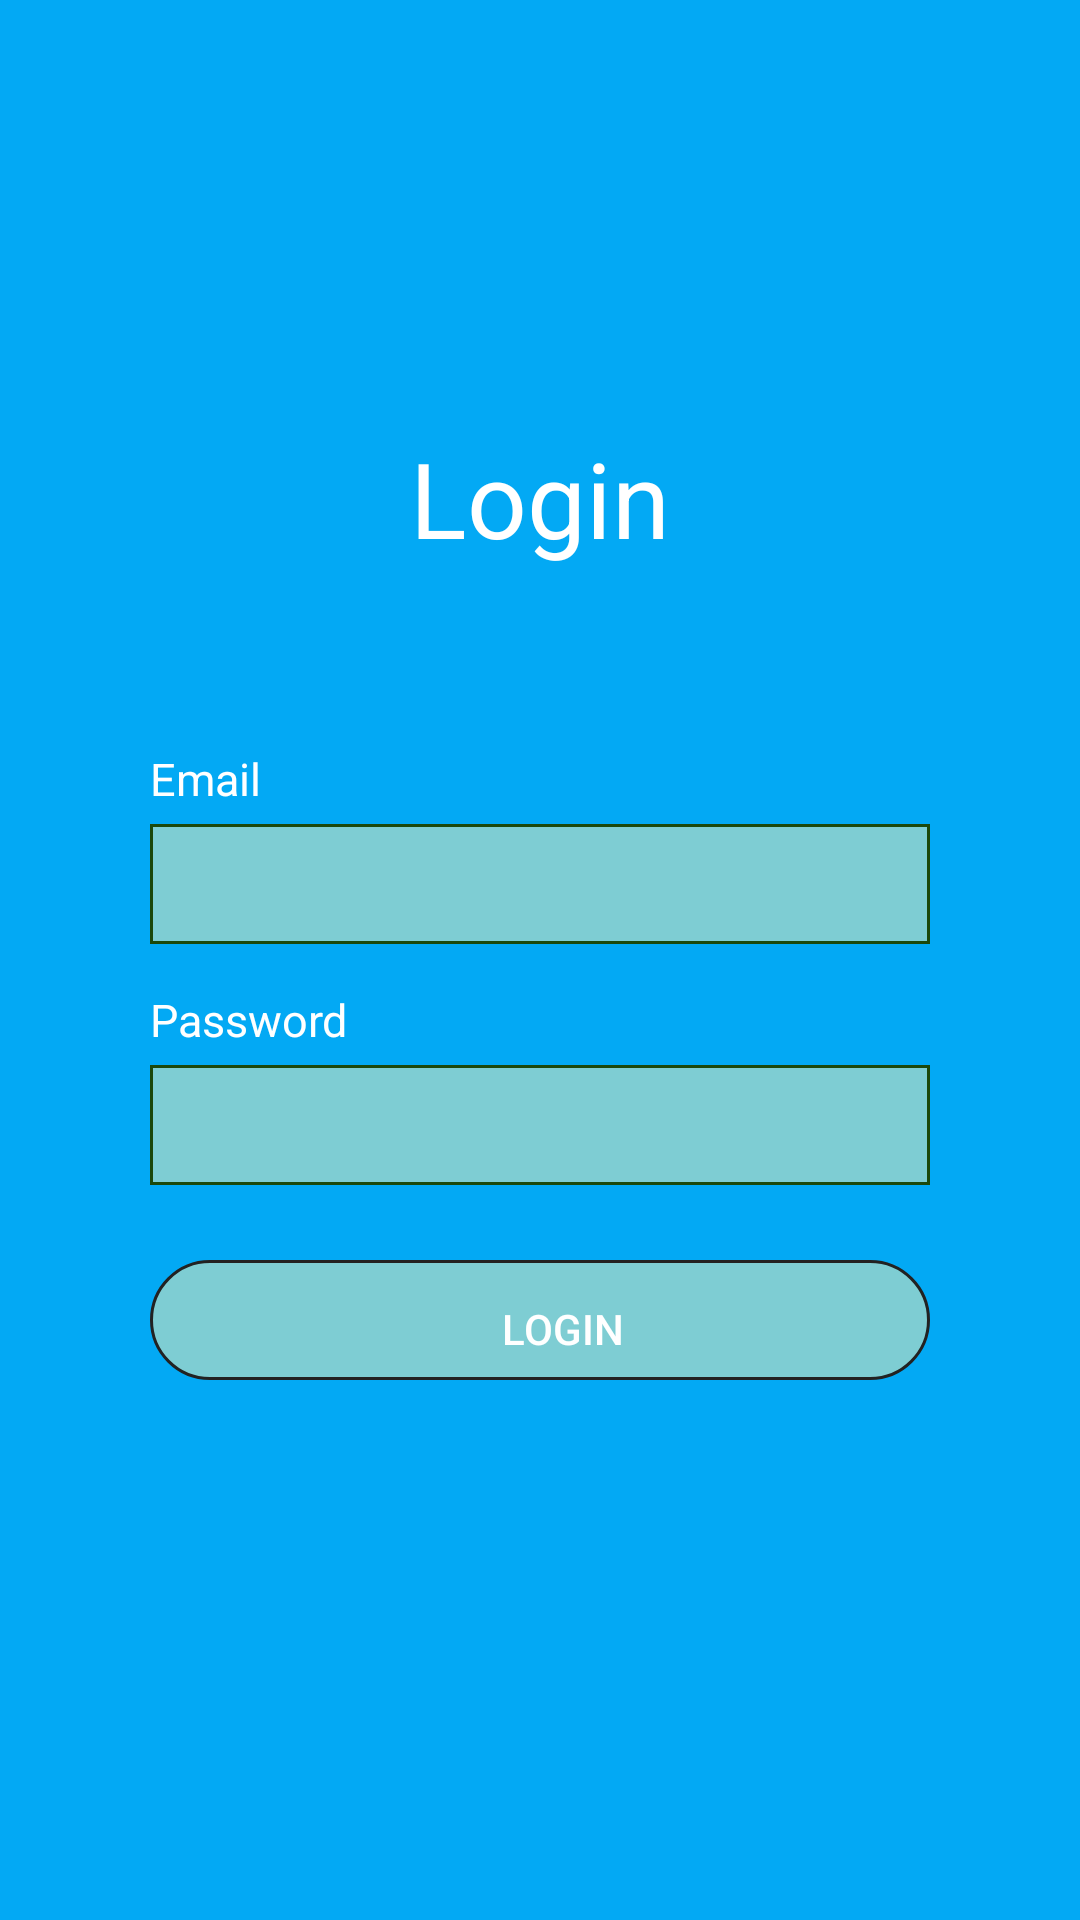

Android layout source for this screen:
<!-- AndroidManifest.xml: application theme Theme.WeatherInfo -->
<!-- res/layout/login_fragment.xml -->
<?xml version="1.0" encoding="utf-8"?>
<layout xmlns:android="http://schemas.android.com/apk/res/android"
    xmlns:app="http://schemas.android.com/apk/res-auto"
    xmlns:tools="http://schemas.android.com/tools">

    <data />

    <FrameLayout
        android:layout_width="match_parent"
        android:layout_height="match_parent">

        <LinearLayout
            android:id="@+id/container"
            android:layout_width="match_parent"
            android:layout_height="match_parent"
            android:background="@color/app_background_color"
            android:orientation="vertical">

            <LinearLayout
                android:id="@+id/outer_wrap"
                android:layout_width="match_parent"
                android:layout_height="match_parent"
                android:orientation="vertical">


                <FrameLayout
                    android:layout_width="match_parent"
                    android:layout_height="match_parent">

                    <ScrollView
                        android:layout_width="match_parent"
                        android:layout_height="match_parent"
                        android:id="@+id/login_view"
                        android:visibility="visible">

                        <LinearLayout
                            android:id="@+id/body_block"
                            android:layout_width="match_parent"
                            android:layout_height="wrap_content"
                            android:orientation="vertical"
                            android:layout_gravity="center"
                            android:paddingBottom="@dimen/dimen_10dp">


                            <LinearLayout
                                android:id="@+id/form_block"
                                android:layout_width="match_parent"
                                android:layout_height="match_parent"
                                android:layout_marginLeft="50dp"
                                android:layout_marginRight="50dp"
                                android:orientation="vertical">


                                <TextView
                                    android:id="@+id/view_title"
                                    android:layout_width="match_parent"
                                    android:layout_height="wrap_content"
                                    android:layout_marginTop="40dp"
                                    android:layout_marginBottom="60dp"
                                    android:layout_weight="1"
                                    android:singleLine="true"
                                    android:text="@string/login"
                                    android:textAlignment="center"
                                    android:textColor="@color/white"
                                    android:textSize="35sp"

                                    />


                                <TextView
                                    android:id="@+id/email_prompt"
                                    android:layout_width="match_parent"
                                    android:layout_height="wrap_content"
                                    android:layout_weight="1"
                                    android:singleLine="true"
                                    android:text="@string/prompt_email"
                                    android:textColor="@color/white"
                                    android:textSize="15sp" />

                                <EditText
                                    android:id="@+id/email"
                                    android:layout_width="match_parent"
                                    android:layout_height="40dp"
                                    android:layout_below="@+id/email_prompt"
                                    android:layout_marginTop="5dp"
                                    android:background="@drawable/borde_radius"
                                    android:inputType="textEmailAddress"
                                    android:paddingStart="10dp"
                                    android:selectAllOnFocus="true"
                                    android:textColor="@color/white"
                                    android:textColorHint="@color/white"
                                    android:textSize="12sp"
                                    tools:ignore="ObsoleteLayoutParam"
                                    android:autofillHints="" />

                                <TextView
                                    android:id="@+id/password_prompt"
                                    android:layout_width="match_parent"
                                    android:layout_height="wrap_content"
                                    android:layout_below="@+id/username"
                                    android:layout_marginTop="15dp"
                                    android:layout_weight="1"
                                    android:singleLine="true"
                                    android:text="@string/prompt_password"
                                    android:textColor="@color/white"
                                    android:textSize="15sp"
                                    tools:ignore="ObsoleteLayoutParam" />


                                <EditText
                                    android:id="@+id/password"
                                    android:layout_width="match_parent"
                                    android:layout_height="40dp"
                                    android:layout_below="@+id/password_prompt"
                                    android:layout_marginTop="5dp"
                                    android:background="@drawable/borde_radius"
                                    android:ellipsize="start"
                                    android:imeOptions="actionDone"
                                    android:inputType="textPassword"
                                    android:paddingLeft="10dp"
                                    android:selectAllOnFocus="true"

                                    android:textColor="@color/white"
                                    android:textColorHint="@color/white"
                                    android:textSize="12sp"
                                    android:autofillHints="" />


                                <Button
                                    android:id="@+id/loginbutton"
                                    style="@style/Widget.AppCompat.Button.Borderless"
                                    android:layout_width="match_parent"
                                    android:layout_height="40dp"
                                    android:layout_marginTop="25dp"
                                    android:background="@drawable/login_button_background"

                                    android:gravity="center"
                                    android:paddingStart="30dp"
                                    android:paddingTop="6dp"
                                    android:paddingEnd="15dp"
                                    android:text="@string/login_in"
                                    android:textAlignment="center"
                                    android:textColor="@color/white"


                                    android:textStyle="normal" />



                            </LinearLayout>

                            <LinearLayout
                                android:layout_width="match_parent"
                                android:layout_height="wrap_content"
                                android:orientation="vertical"
                                android:layout_marginLeft="50dp"
                                android:layout_marginRight="50dp"
                                android:layout_marginTop="@dimen/dimen_20dp">
                                <TextView android:id="@+id/previous_user"
                                    android:layout_width="wrap_content"
                                    android:layout_height="wrap_content"
                                    android:textSize="20sp"
                                    android:textAlignment="center"
                                    android:text=""
                                    android:textColor="@color/white"
                                    android:visibility="visible"
                                    android:layout_marginTop="@dimen/dimen_20dp"/>
                            </LinearLayout>



                        </LinearLayout>

                    </ScrollView>

                </FrameLayout>
            </LinearLayout>


        </LinearLayout>


    </FrameLayout>
</layout>
<!-- resources referenced by this layout -->
<resources>
  <color name="app_background_color">#03A9F4</color>
  <color name="white">#FFFFFFFF</color>
  <dimen name="dimen_10dp">10dp</dimen>
  <dimen name="dimen_20dp">20dp</dimen>
  <!-- drawable borde_radius (drawable) -->
  <shape xmlns:android="http://schemas.android.com/apk/res/android">
      <stroke
          android:width="1dp"
          android:color="@color/textborder" />
  
      <solid android:color="@color/textbackground" />
  
      <corners
          android:radius="0dp"
          android:topRightRadius="0dp"
          android:topLeftRadius="0dp"
          android:bottomLeftRadius="0dp"
          android:bottomRightRadius="0dp"
  
  
          />
  </shape>
  <!-- drawable login_button_background (drawable) -->
  <?xml version="1.0" encoding="utf-8"?>
  <layer-list xmlns:android="http://schemas.android.com/apk/res/android"
      android:shape="rectangle">
      <item>
          <shape>
              <solid android:color="@color/textbackground" />
              <corners android:radius="80dp" />
  
              <stroke
                  android:width="1dp"
                  android:color="#222222" />
          </shape>
      </item>
  </layer-list>
  <string name="login">Login</string>
  <string name="login_in">Login</string>
  <string name="prompt_email">Email</string>
  <string name="prompt_password">Password</string>
  <style name="Theme.WeatherInfo" parent="Theme.MaterialComponents.DayNight.DarkActionBar">
          
          <item name="colorPrimary">@color/purple_500</item>
          <item name="colorPrimaryVariant">@color/purple_700</item>
          <item name="colorOnPrimary">@color/white</item>
          
          <item name="colorSecondary">@color/teal_200</item>
          <item name="colorSecondaryVariant">@color/teal_700</item>
          <item name="colorOnSecondary">@color/black</item>
          
          <item name="android:statusBarColor" tools:targetApi="l">?attr/colorPrimaryVariant</item>
          
      </style>
  <color name="textborder">#1B480B</color>
  <color name="textbackground">#8CE4ECB9</color>
  <color name="purple_500">#FF6200EE</color>
  <color name="purple_700">#FF3700B3</color>
  <color name="teal_200">#FF03DAC5</color>
  <color name="teal_700">#FF018786</color>
  <color name="black">#FF000000</color>
</resources>
